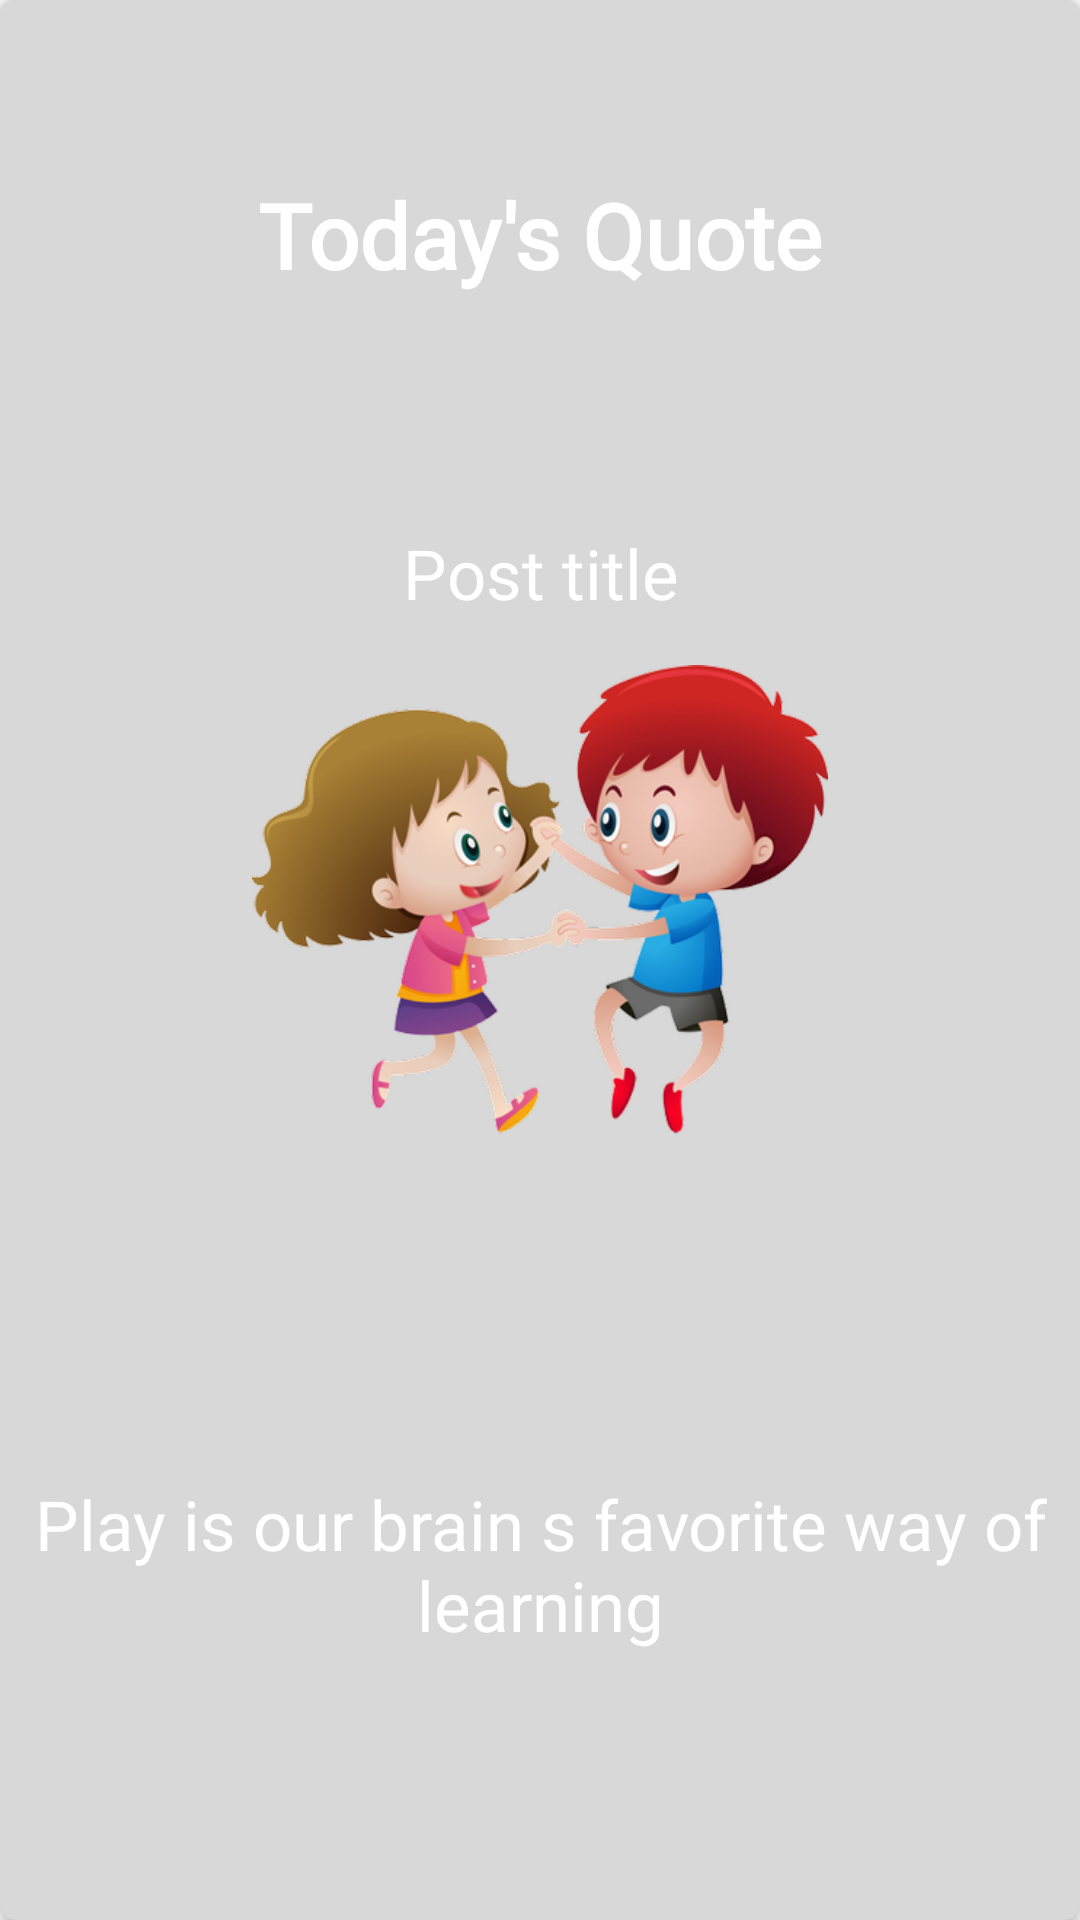

Reconstruct the res/layout file that produces this screen, plus the resources it refers to.
<!-- AndroidManifest.xml: application theme Theme.KidsActivities -->
<!-- res/layout/post_type_item_two.xml -->
<?xml version="1.0" encoding="utf-8"?>
<androidx.cardview.widget.CardView xmlns:android="http://schemas.android.com/apk/res/android"
    xmlns:app="http://schemas.android.com/apk/res-auto"
    xmlns:tools="http://schemas.android.com/tools"
    android:layout_width="match_parent"
    android:layout_height="match_parent"
    app:cardCornerRadius="5dp"
    app:cardElevation="4dp"
    android:clickable="true"
    android:focusable="true"
    android:id="@+id/post_two_cardView"
    android:foreground="?selectableItemBackground"
    >

    <FrameLayout
        android:layout_width="match_parent"
        android:layout_height="match_parent">

        <ImageView
            android:id="@+id/post_two_bg_image"
            android:layout_width="match_parent"
            android:layout_height="match_parent"
            android:adjustViewBounds="true"
            android:scaleType="centerCrop"
            app:layout_constraintBottom_toBottomOf="parent"
            app:layout_constraintEnd_toEndOf="parent"
            app:layout_constraintStart_toStartOf="parent"
            app:layout_constraintTop_toTopOf="parent" />

        <View
            android:layout_width="match_parent"
            android:layout_height="match_parent"
            android:background="#27000000"
            />

        <androidx.constraintlayout.widget.ConstraintLayout
            android:layout_width="match_parent"
            android:layout_height="match_parent">

            <TextView
                android:id="@+id/post_two_today"
                android:layout_width="match_parent"
                android:layout_height="wrap_content"
                android:layout_gravity="center"
                android:fontFamily="@font/acme"
                android:gravity="center"
                android:padding="5dp"
                android:text="@string/today_s_quote"
                android:textColor="#FFFFFF"
                android:textSize="30sp"
                android:textStyle="bold"
                app:layout_constraintBottom_toBottomOf="parent"
                app:layout_constraintEnd_toEndOf="parent"
                app:layout_constraintHorizontal_bias="0.0"
                app:layout_constraintStart_toStartOf="parent"
                app:layout_constraintTop_toTopOf="parent"
                app:layout_constraintVertical_bias="0.09" />

            <TextView
                android:id="@+id/post_two_title"
                android:layout_width="match_parent"
                android:layout_height="wrap_content"
                android:layout_gravity="center"
                android:fontFamily="@font/fredoka_one"
                android:gravity="center"
                android:padding="5dp"
                android:text="@string/let_s_play_together"
                android:textColor="#FFFFFF"
                android:textSize="23sp"
                app:layout_constraintBottom_toBottomOf="parent"
                app:layout_constraintEnd_toEndOf="parent"
                app:layout_constraintHorizontal_bias="0.498"
                app:layout_constraintStart_toStartOf="parent"
                app:layout_constraintTop_toBottomOf="@+id/post_two_today"
                app:layout_constraintVertical_bias="0.136" />

            <ImageView
                android:id="@+id/post_two_kidsImage"
                android:layout_width="0dp"
                android:layout_height="0dp"
                app:layout_constraintBottom_toTopOf="@+id/post_two_body"
                app:layout_constraintDimensionRatio="1:1"
                app:layout_constraintEnd_toEndOf="parent"
                app:layout_constraintStart_toStartOf="parent"
                app:layout_constraintTop_toBottomOf="@+id/post_two_title"
                app:layout_constraintVertical_bias="0.0"
                app:srcCompat="@drawable/kids_image_no_bg" />

            <TextView
                android:id="@+id/post_two_body"
                android:layout_width="0dp"
                android:layout_height="0dp"
                android:layout_gravity="center"
                android:fontFamily="@font/fredoka_one"
                android:gravity="center"
                android:padding="5dp"
                android:text="@string/play_is_our_brain_s_favorite_way_of_learning"
                android:textColor="#FFFFFF"
                android:textSize="23sp"
                app:layout_constraintBottom_toBottomOf="parent"
                app:layout_constraintEnd_toEndOf="parent"
                app:layout_constraintStart_toStartOf="parent"
                app:layout_constraintTop_toTopOf="@+id/guideline2" />

            <androidx.constraintlayout.widget.Guideline
                android:id="@+id/guideline2"
                android:layout_width="wrap_content"
                android:layout_height="wrap_content"
                android:orientation="horizontal"
                app:layout_constraintGuide_percent="0.63" />
        </androidx.constraintlayout.widget.ConstraintLayout>

    </FrameLayout>


</androidx.cardview.widget.CardView>
<!-- resources referenced by this layout -->
<resources>
  <string name="let_s_play_together">Post title</string>
  <string name="play_is_our_brain_s_favorite_way_of_learning">Play is our brain s favorite way of learning</string>
  <string name="today_s_quote">Today\'s Quote</string>
  <color name="md_theme_light_primary">#B03000</color>
  <color name="md_theme_light_onPrimary">#FFFFFF</color>
  <color name="md_theme_light_primaryContainer">#FFDBCF</color>
  <color name="md_theme_light_onPrimaryContainer">#3B0A00</color>
  <color name="md_theme_light_secondary">#77574D</color>
  <color name="md_theme_light_onSecondary">#FFFFFF</color>
  <color name="md_theme_light_secondaryContainer">#FFDBCF</color>
  <color name="md_theme_light_onSecondaryContainer">#2C160F</color>
  <color name="md_theme_light_tertiary">#6B5E2F</color>
  <color name="md_theme_light_onTertiary">#FFFFFF</color>
  <color name="md_theme_light_tertiaryContainer">#F5E2A7</color>
  <color name="md_theme_light_onTertiaryContainer">#231B00</color>
  <color name="md_theme_light_error">#BA1B1B</color>
  <color name="md_theme_light_errorContainer">#FFDAD4</color>
  <color name="md_theme_light_onError">#FFFFFF</color>
  <color name="md_theme_light_onErrorContainer">#410001</color>
  <color name="md_theme_light_background">#FCFCFC</color>
  <color name="md_theme_light_onBackground">#211A18</color>
  <color name="md_theme_light_surface">#FCFCFC</color>
  <color name="md_theme_light_onSurface">#211A18</color>
  <color name="md_theme_light_surfaceVariant">#F5DED8</color>
  <color name="md_theme_light_onSurfaceVariant">#53433F</color>
  <color name="md_theme_light_outline">#85736E</color>
  <color name="md_theme_light_inverseOnSurface">#FBEEEB</color>
  <color name="md_theme_light_inverseSurface">#362F2D</color>
  <color name="md_theme_light_primaryInverse">#FFB59D</color>
  <style name="rubikRegularForToolbarTitle" parent="TextAppearance.Material3.TitleSmall">
          <item name="fontFamily">@font/rubik_regular</item>
          <item name="android:fontFamily">@font/rubik_regular</item>
      </style>
  <style name="TextAppearance.App.LabelLarge" parent="TextAppearance.Material3.LabelLarge">
          <item name="fontFamily">@font/rubik_regular</item>
          <item name="android:fontFamily">@font/rubik_regular</item>
      </style>
</resources>
